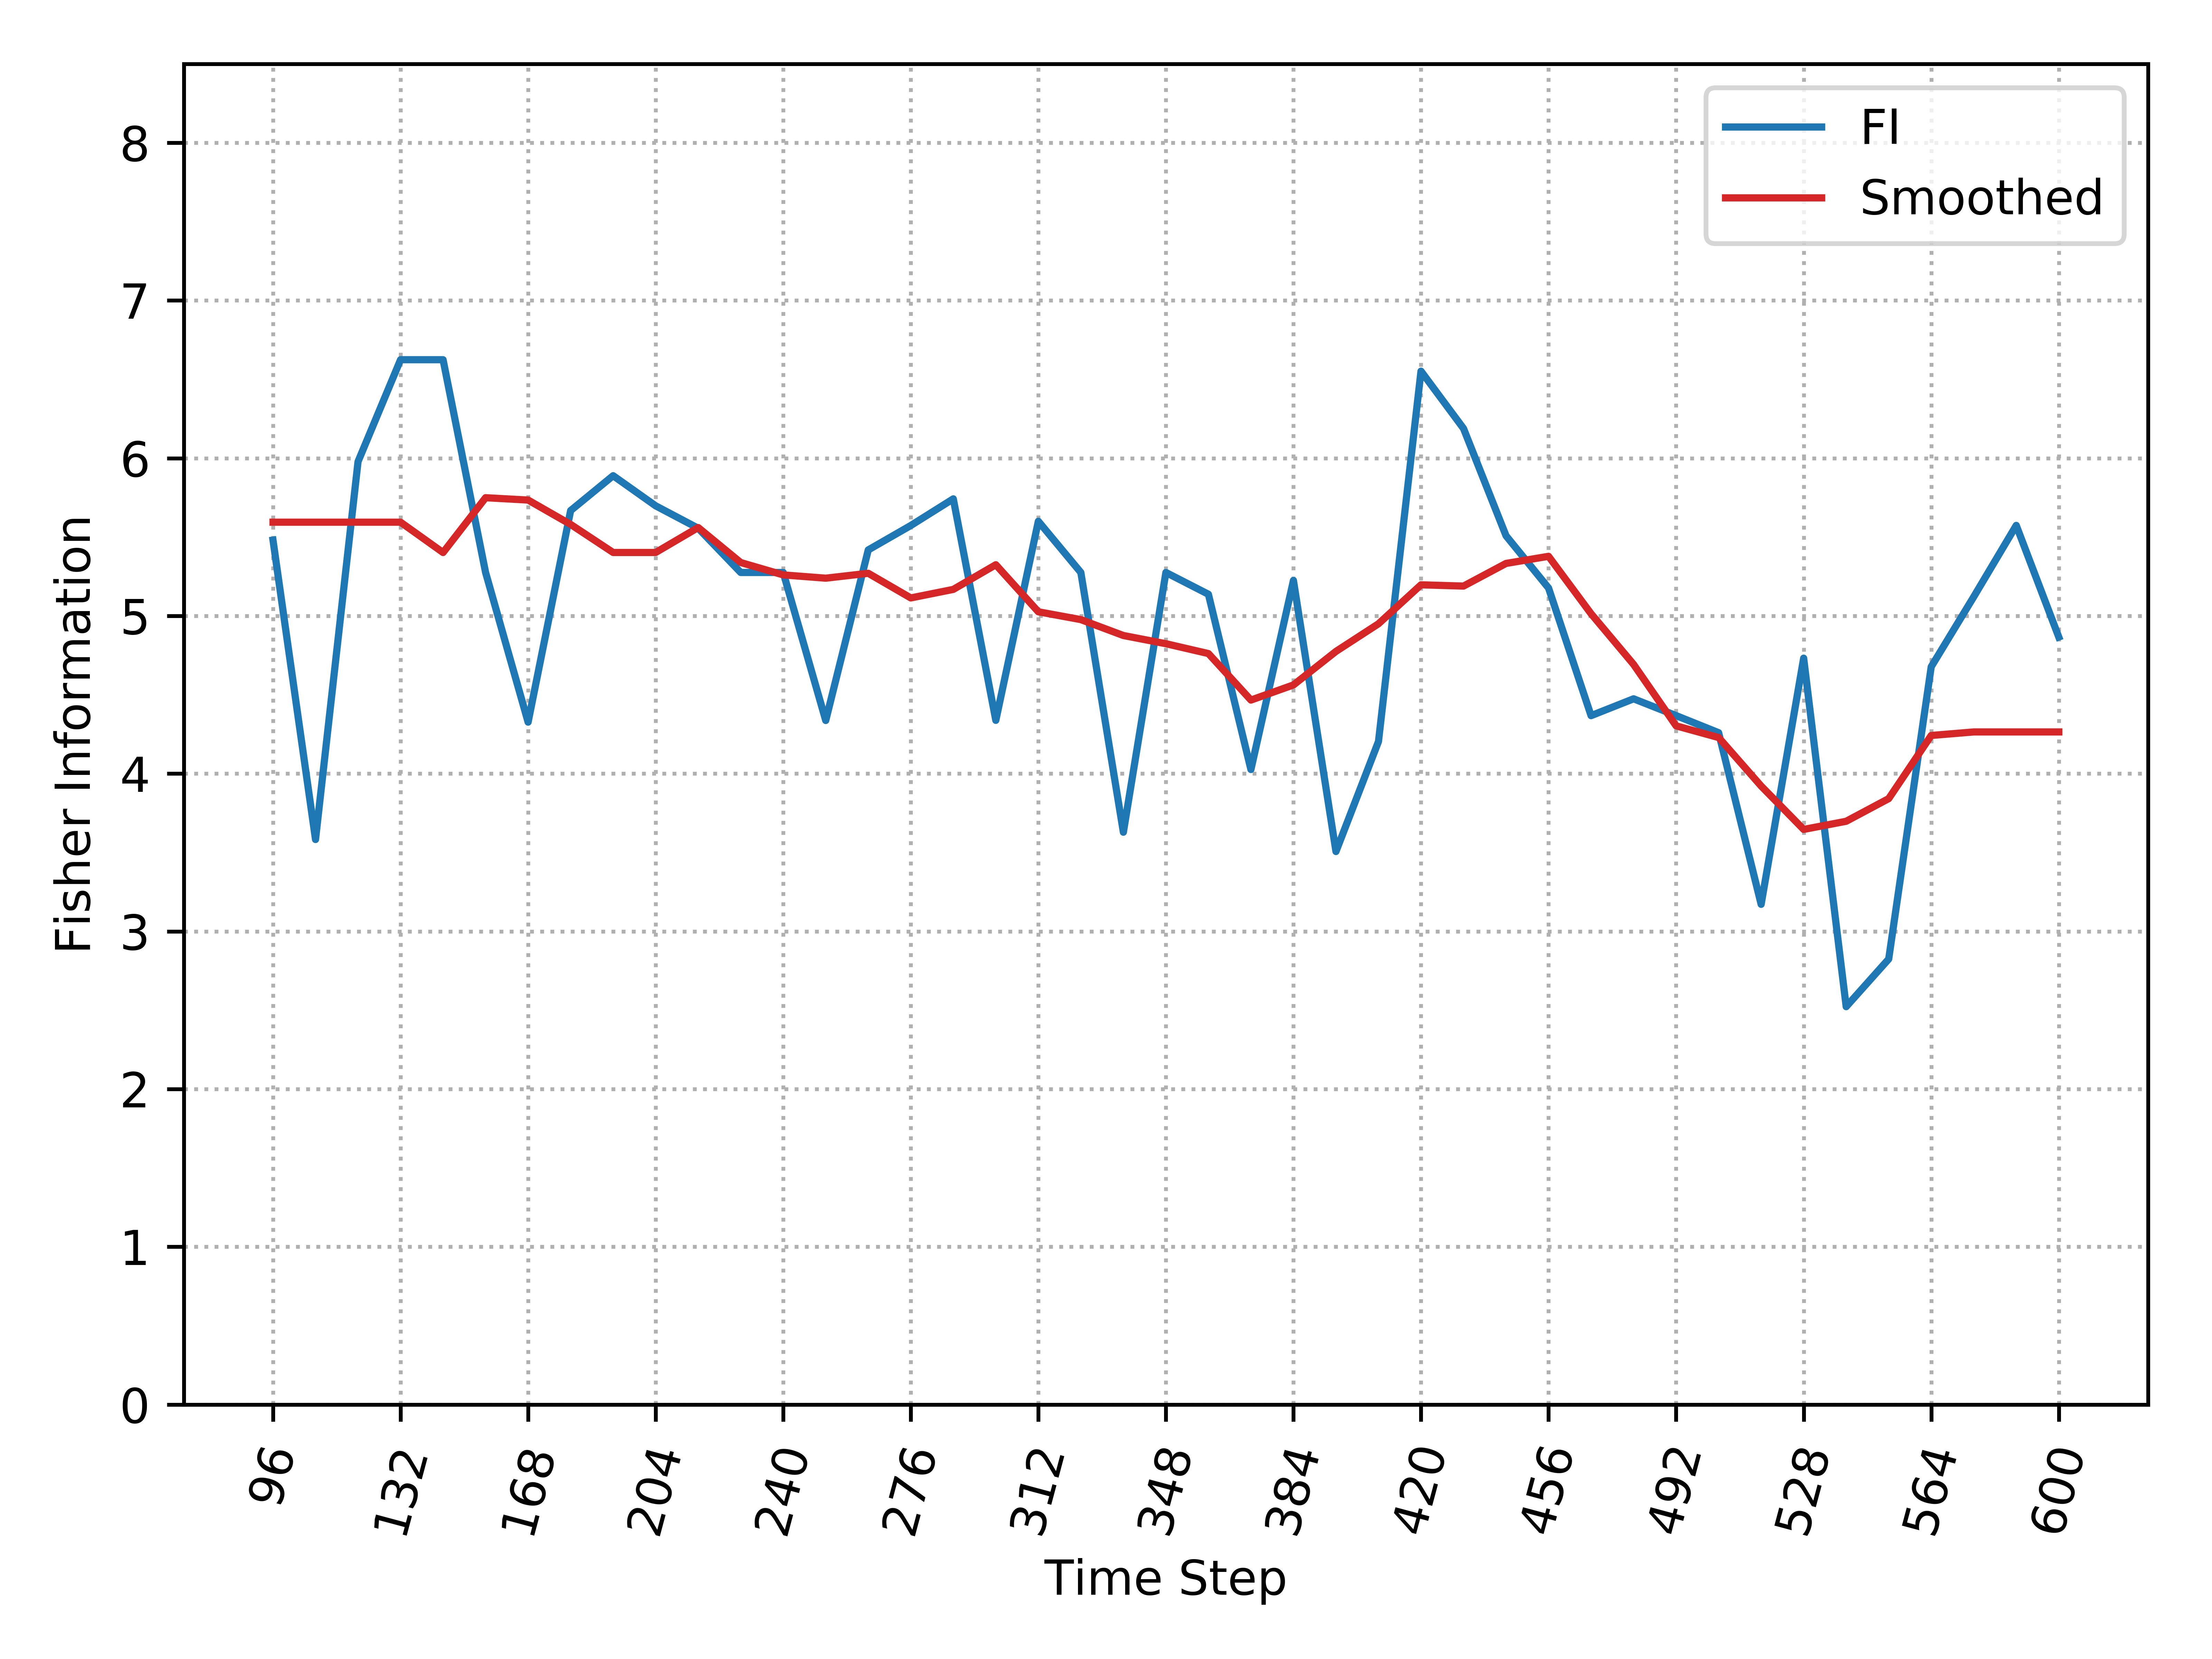

Source data for this figure (header and first rows):
, Time_Step, FI, Smooth_FI
0, 96, 5.481, 5.595
1, 108, 3.583, 5.595
2, 120, 5.979, 5.595
3, 132, 6.625, 5.595
4, 144, 6.625, 5.402
5, 156, 5.276, 5.75
6, 168, 4.327, 5.735
7, 180, 5.668, 5.58
8, 192, 5.889, 5.402
9, 204, 5.698, 5.402
10, 216, 5.556, 5.561
11, 228, 5.276, 5.339
12, 240, 5.276, 5.26
13, 252, 4.337, 5.239
14, 264, 5.419, 5.271
15, 276, 5.573, 5.114
16, 288, 5.743, 5.168
17, 300, 4.338, 5.325
18, 312, 5.6, 5.026
19, 324, 5.276, 4.977
20, 336, 3.629, 4.876
21, 348, 5.276, 4.824
22, 360, 5.138, 4.762
23, 372, 4.026, 4.467
24, 384, 5.225, 4.563
25, 396, 3.506, 4.775
26, 408, 4.204, 4.95
27, 420, 6.552, 5.197
28, 432, 6.189, 5.189
29, 444, 5.509, 5.333
30, 456, 5.177, 5.378
31, 468, 4.368, 5.014
32, 480, 4.475, 4.693
33, 492, 4.368, 4.303
34, 504, 4.26, 4.229
35, 516, 3.172, 3.922
36, 528, 4.732, 3.647
37, 540, 2.523, 3.698
38, 552, 2.825, 3.842
39, 564, 4.678, 4.242
40, 576, 5.122, 4.265
41, 588, 5.574, 4.265
42, 600, 4.866, 4.265
